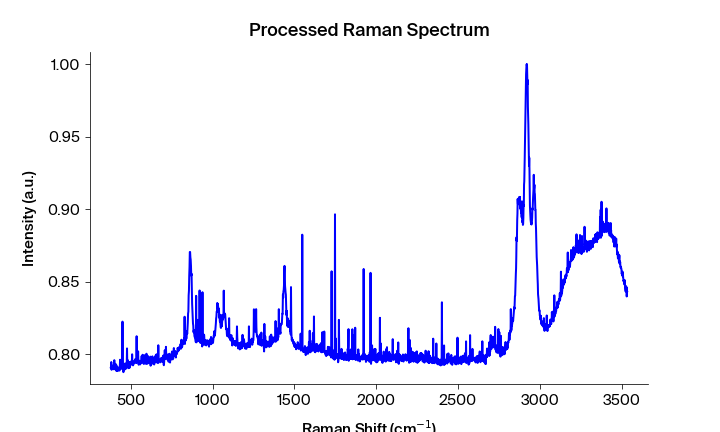

Data behind this chart, as committed beside it:
Pixels #, Intensity (a.u.), Wavelength (nm), Raman shift (cm-1), Raman shift (cm-1) adjusted, Filtered Intensity (a.u.), Baselined Filtered Intensity (a.u.)
0.0, 0.7908, 545.7, 471.5, 376.7, 0.7901, -0.006207
1.0, 0.7901, 545.7, 473.3, 378.6, 0.7901, -0.006207
2.0, 0.7945, 545.8, 475.2, 380.4, 0.7901, -0.006207
3.0, 0.7891, 545.9, 477, 382.3, 0.7901, -0.006207
4.0, 0.79, 545.9, 478.8, 384.1, 0.7901, -0.006184
5.0, 0.7905, 546, 480.7, 386, 0.7901, -0.006184
6.0, 0.7901, 546, 482.5, 387.9, 0.7905, -0.005755
7.0, 0.7917, 546.1, 484.4, 389.7, 0.7917, -0.004557
8.0, 0.7919, 546.1, 486.2, 391.6, 0.7917, -0.004557
9.0, 0.7923, 546.2, 488.1, 393.4, 0.7919, -0.004423
10.0, 0.7895, 546.2, 489.9, 395.3, 0.7922, -0.004082
11.0, 0.7922, 546.3, 491.7, 397.1, 0.7922, -0.004082
12.0, 0.7958, 546.3, 493.6, 399, 0.7899, -0.006427
13.0, 0.7899, 546.4, 495.4, 400.9, 0.7922, -0.004082
14.0, 0.7895, 546.5, 497.3, 402.7, 0.7899, -0.006427
15.0, 0.7933, 546.5, 499.1, 404.6, 0.7899, -0.006427
16.0, 0.7898, 546.6, 500.9, 406.4, 0.7908, -0.005529
17.0, 0.7908, 546.6, 502.8, 408.3, 0.7908, -0.005529
18.0, 0.7927, 546.7, 504.6, 410.1, 0.7898, -0.006458
19.0, 0.7883, 546.7, 506.4, 412, 0.7908, -0.005529
20.0, 0.7893, 546.8, 508.3, 413.8, 0.7909, -0.005355
21.0, 0.7915, 546.8, 510.1, 415.7, 0.7893, -0.006938
22.0, 0.7909, 546.9, 511.9, 417.5, 0.7893, -0.006938
23.0, 0.7884, 546.9, 513.8, 419.4, 0.7888, -0.007471
24.0, 0.7885, 547, 515.6, 421.2, 0.7888, -0.007471
25.0, 0.7888, 547.1, 517.5, 423.1, 0.7888, -0.007471
26.0, 0.7897, 547.1, 519.3, 424.9, 0.7897, -0.006584
27.0, 0.7904, 547.2, 521.1, 426.8, 0.7897, -0.006584
28.0, 0.7908, 547.2, 523, 428.6, 0.7904, -0.005888
29.0, 0.7886, 547.3, 524.8, 430.5, 0.7904, -0.005847
30.0, 0.7904, 547.3, 526.6, 432.3, 0.7908, -0.005507
31.0, 0.7961, 547.4, 528.5, 434.2, 0.7914, -0.004885
32.0, 0.7943, 547.4, 530.3, 436, 0.7914, -0.004885
33.0, 0.7914, 547.5, 532.1, 437.9, 0.7926, -0.003644
34.0, 0.7902, 547.6, 534, 439.7, 0.7914, -0.004886
35.0, 0.7926, 547.6, 535.8, 441.6, 0.7902, -0.006109
36.0, 0.7899, 547.7, 537.6, 443.4, 0.7902, -0.006109
37.0, 0.7898, 547.7, 539.4, 445.3, 0.7926, -0.003724
38.0, 0.7926, 547.8, 541.3, 447.1, 0.7909, -0.005371
39.0, 0.8224, 547.8, 543.1, 449, 0.7926, -0.003725
40.0, 0.7909, 547.9, 544.9, 450.8, 0.7926, -0.003725
41.0, 0.7927, 547.9, 546.8, 452.7, 0.7909, -0.005372
42.0, 0.7875, 548, 548.6, 454.5, 0.7909, -0.005397
43.0, 0.7891, 548, 550.4, 456.4, 0.7906, -0.005721
44.0, 0.7909, 548.1, 552.2, 458.2, 0.7893, -0.007012
45.0, 0.7906, 548.2, 554.1, 460, 0.7906, -0.005722
46.0, 0.7893, 548.2, 555.9, 461.9, 0.7909, -0.005398
47.0, 0.7925, 548.3, 557.7, 463.7, 0.792, -0.004306
48.0, 0.7936, 548.3, 559.6, 465.6, 0.792, -0.004307
49.0, 0.792, 548.4, 561.4, 467.4, 0.792, -0.004307
50.0, 0.7898, 548.4, 563.2, 469.3, 0.792, -0.004307
51.0, 0.7912, 548.5, 565, 471.1, 0.792, -0.004307
52.0, 0.7926, 548.5, 566.9, 472.9, 0.792, -0.004278
53.0, 0.792, 548.6, 568.7, 474.8, 0.792, -0.004278
54.0, 0.8039, 548.7, 570.5, 476.6, 0.7926, -0.003643
55.0, 0.7914, 548.7, 572.3, 478.5, 0.792, -0.004279
56.0, 0.7959, 548.8, 574.1, 480.3, 0.7914, -0.004889
57.0, 0.791, 548.8, 576, 482.2, 0.791, -0.005271
58.0, 0.7902, 548.9, 577.8, 484, 0.791, -0.005271
59.0, 0.7909, 548.9, 579.6, 485.8, 0.791, -0.005272
... 1,988 more rows
